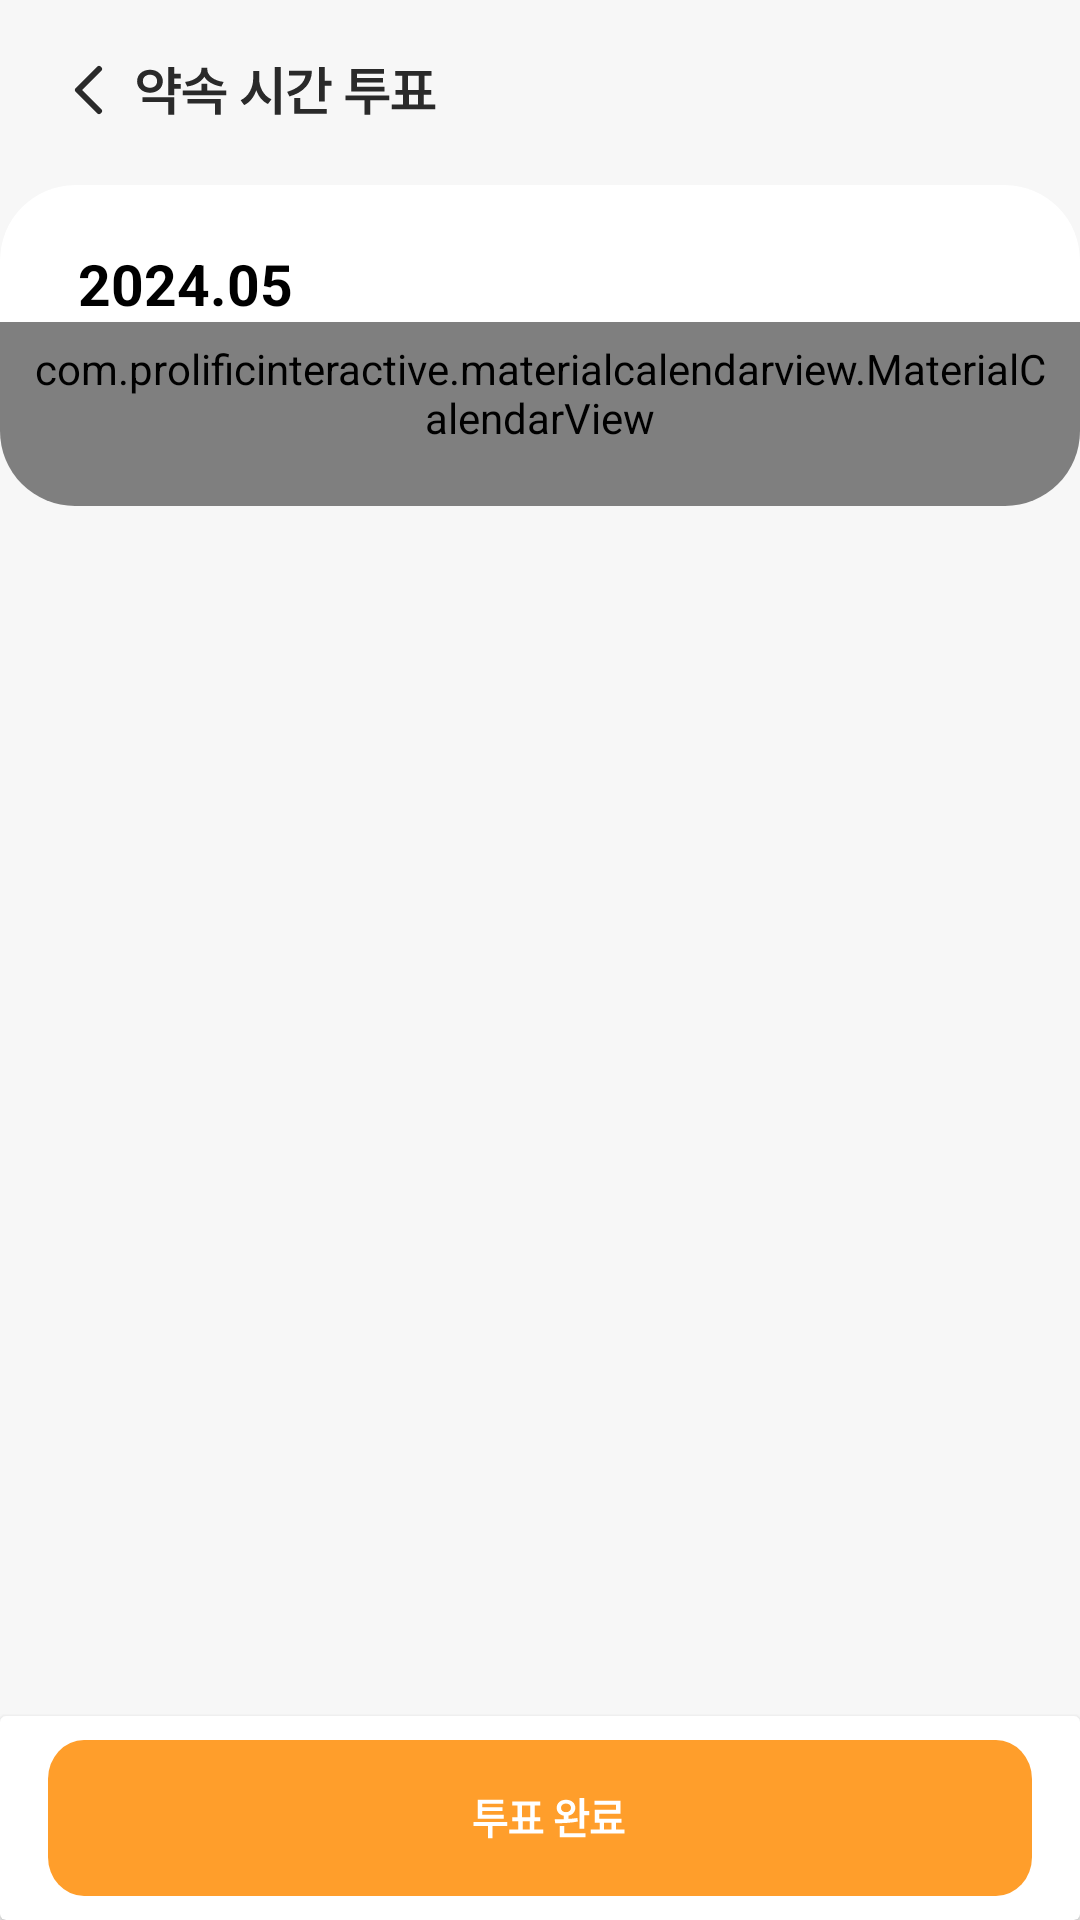

The Android layout XML behind this screen, and the referenced resources:
<!-- AndroidManifest.xml: application theme Theme.YakGwa -->
<!-- res/layout/fragment_vote_promise_time.xml -->
<?xml version="1.0" encoding="utf-8"?>
<layout xmlns:android="http://schemas.android.com/apk/res/android"
    xmlns:tools="http://schemas.android.com/tools"
    xmlns:app="http://schemas.android.com/apk/res-auto">

    <data>

    </data>

    <androidx.constraintlayout.widget.ConstraintLayout
        android:layout_width="match_parent"
        android:layout_height="match_parent"
        tools:context=".ui.vote.VotePromiseTimeFragment"
        android:background="@color/neutral_200">

        <ImageView
            android:id="@+id/iv_navigate_up_btn"
            android:layout_width="wrap_content"
            android:layout_height="wrap_content"
            android:layout_marginStart="20dp"
            android:layout_marginTop="20dp"
            app:layout_constraintStart_toStartOf="parent"
            app:layout_constraintTop_toTopOf="parent"
            app:srcCompat="@drawable/ic_navigate_up" />

        <ImageView
            android:id="@+id/tv_promise_time_vote_title"
            android:layout_width="wrap_content"
            android:layout_height="wrap_content"
            android:layout_marginStart="5dp"
            app:layout_constraintBottom_toBottomOf="@+id/iv_navigate_up_btn"
            app:layout_constraintStart_toEndOf="@+id/iv_navigate_up_btn"
            app:layout_constraintTop_toTopOf="@+id/iv_navigate_up_btn"
            app:srcCompat="@drawable/img_promise_time_vote_title" />

        <androidx.cardview.widget.CardView
            android:id="@+id/cv_calendar"
            android:layout_width="match_parent"
            android:layout_height="wrap_content"
            android:layout_marginTop="23dp"
            app:cardElevation="0dp"
            app:cardCornerRadius="25dp"
            app:layout_constraintEnd_toEndOf="parent"
            app:layout_constraintStart_toStartOf="parent"
            app:layout_constraintTop_toBottomOf="@+id/tv_promise_time_vote_title">

            <androidx.constraintlayout.widget.ConstraintLayout
                android:layout_width="match_parent"
                android:layout_height="match_parent">

                <TextView
                    android:id="@+id/tv_calendar_header"
                    android:layout_width="wrap_content"
                    android:layout_height="wrap_content"
                    android:text="2024.05"
                    android:textStyle="bold"
                    android:textColor="@color/black"
                    android:textSize="19sp"
                    android:layout_marginTop="20dp"
                    android:layout_marginStart="26dp"
                    app:layout_constraintStart_toStartOf="parent"
                    app:layout_constraintTop_toTopOf="parent" />

                <com.prolificinteractive.materialcalendarview.MaterialCalendarView
                    android:id="@+id/calendarView"
                    android:layout_width="match_parent"
                    android:layout_height="match_parent"
                    android:paddingTop="6dp"
                    android:paddingStart="10dp"
                    android:paddingEnd="10dp"
                    android:paddingBottom="20dp"
                    app:mcv_dateTextAppearance="@style/CustomCalendarDate"
                    app:mcv_weekDayTextAppearance="@style/CustomCalendarWeekDay"
                    app:layout_constraintBottom_toBottomOf="parent"
                    app:layout_constraintStart_toStartOf="parent"
                    app:layout_constraintTop_toBottomOf="@+id/tv_calendar_header" />
            </androidx.constraintlayout.widget.ConstraintLayout>
        </androidx.cardview.widget.CardView>

        <androidx.cardview.widget.CardView
            android:layout_width="match_parent"
            android:layout_height="0dp"
            android:layout_marginTop="10dp"
            app:cardCornerRadius="25dp"
            app:cardElevation="0dp"
            android:visibility="gone"
            android:id="@+id/cv_time_slot"
            app:layout_constraintEnd_toEndOf="parent"
            app:layout_constraintStart_toStartOf="parent"
            app:layout_constraintBottom_toBottomOf="parent"
            app:layout_constraintTop_toBottomOf="@+id/cv_calendar">

            <androidx.constraintlayout.widget.ConstraintLayout
                android:layout_width="match_parent"
                android:layout_height="match_parent">

                <TextView
                    android:id="@+id/tv_selected_date"
                    android:layout_width="wrap_content"
                    android:layout_height="wrap_content"
                    android:layout_marginStart="26dp"
                    android:layout_marginTop="20dp"
                    android:text="2024/05/14"
                    android:textColor="@color/black"
                    android:textSize="17sp"
                    app:layout_constraintStart_toStartOf="parent"
                    app:layout_constraintTop_toTopOf="parent" />

                <androidx.recyclerview.widget.RecyclerView
                    android:id="@+id/rv_time"
                    android:layout_width="match_parent"
                    android:layout_height="wrap_content"
                    android:layout_marginTop="20dp"
                    android:clipToPadding="false"
                    android:orientation="horizontal"
                    android:paddingHorizontal="26dp"
                    app:layoutManager="androidx.recyclerview.widget.LinearLayoutManager"
                    app:layout_constraintEnd_toEndOf="parent"
                    app:layout_constraintStart_toStartOf="parent"
                    app:layout_constraintTop_toBottomOf="@+id/tv_selected_date"
                    tools:listitem="@layout/item_time_list" />
            </androidx.constraintlayout.widget.ConstraintLayout>

        </androidx.cardview.widget.CardView>

        <androidx.cardview.widget.CardView
            android:layout_width="match_parent"
            android:layout_height="wrap_content"
            app:layout_constraintBottom_toBottomOf="parent"
            app:layout_constraintEnd_toEndOf="parent"
            app:layout_constraintStart_toStartOf="parent">

            <androidx.constraintlayout.widget.ConstraintLayout
                android:layout_width="match_parent"
                android:layout_height="match_parent">

                <ImageView
                    android:id="@+id/btn_vote_complete"
                    android:layout_width="match_parent"
                    android:layout_height="52dp"
                    android:layout_marginStart="16dp"
                    android:layout_marginTop="8dp"
                    android:layout_marginEnd="16dp"
                    android:layout_marginBottom="8dp"
                    android:scaleType="fitXY"
                    app:layout_constraintBottom_toBottomOf="parent"
                    app:layout_constraintEnd_toEndOf="parent"
                    app:layout_constraintStart_toStartOf="parent"
                    app:layout_constraintTop_toTopOf="parent"
                    app:srcCompat="@drawable/selector_vote_complete_button" />

            </androidx.constraintlayout.widget.ConstraintLayout>
        </androidx.cardview.widget.CardView>
    </androidx.constraintlayout.widget.ConstraintLayout>
</layout>
<!-- res/layout/item_time_list.xml (included above) -->
<?xml version="1.0" encoding="utf-8"?>
<androidx.constraintlayout.widget.ConstraintLayout xmlns:android="http://schemas.android.com/apk/res/android"
    xmlns:app="http://schemas.android.com/apk/res-auto"
    android:layout_width="wrap_content"
    android:layout_height="wrap_content">

    <TextView
        android:id="@+id/tv_hour"
        android:layout_width="wrap_content"
        android:layout_height="wrap_content"
        android:text="7시"
        android:textColor="@color/neutral_700"
        android:textSize="14sp"
        app:layout_constraintStart_toStartOf="parent"
        app:layout_constraintTop_toTopOf="parent" />

    <androidx.cardview.widget.CardView
        android:id="@+id/cv_time_slot"
        android:layout_width="wrap_content"
        android:layout_height="wrap_content"
        app:cardElevation="0dp"
        android:layout_marginTop="5dp"
        android:layout_marginEnd="3dp"
        app:layout_constraintBottom_toBottomOf="parent"
        app:layout_constraintEnd_toEndOf="parent"
        app:layout_constraintStart_toStartOf="parent"
        app:layout_constraintTop_toBottomOf="@+id/tv_hour">

        <androidx.constraintlayout.widget.ConstraintLayout
            android:layout_width="wrap_content"
            android:layout_height="wrap_content">

            <View
                android:id="@+id/view"
                android:layout_width="60dp"
                android:layout_height="40dp"
                android:background="@drawable/selector_cardview_time"
                app:layout_constraintBottom_toBottomOf="parent"
                app:layout_constraintEnd_toEndOf="parent"
                app:layout_constraintStart_toStartOf="parent"
                app:layout_constraintTop_toTopOf="parent" />

            <TextView
                android:id="@+id/tv_vote_count"
                android:layout_width="wrap_content"
                android:layout_height="wrap_content"
                android:text="0"
                android:textColor="@drawable/selector_textview_time"
                android:layout_marginBottom="2dp"
                android:layout_marginEnd="5dp"
                app:layout_constraintBottom_toBottomOf="parent"
                app:layout_constraintEnd_toEndOf="parent" />
        </androidx.constraintlayout.widget.ConstraintLayout>
    </androidx.cardview.widget.CardView>
</androidx.constraintlayout.widget.ConstraintLayout>
<!-- resources referenced by this layout -->
<resources>
  <color name="black">#FF000000</color>
  <color name="neutral_200">#F7F7F7</color>
  <color name="neutral_700">#5E5E5E</color>
  <!-- drawable ic_navigate_up (drawable) -->
  <vector xmlns:android="http://schemas.android.com/apk/res/android"
      android:width="20dp"
      android:height="20dp"
      android:viewportWidth="20"
      android:viewportHeight="20">
    <path
        android:pathData="M13,3L6,10L13,17"
        android:strokeLineJoin="round"
        android:strokeWidth="2"
        android:fillColor="#00000000"
        android:strokeColor="#2A2A2A"
        android:strokeLineCap="round"/>
  </vector>
  <!-- drawable selector_cardview_time (drawable) -->
  <?xml version="1.0" encoding="utf-8"?>
  <selector xmlns:android="http://schemas.android.com/apk/res/android">
      <item android:drawable="@color/primary_100" android:state_selected="true" />
      <item android:drawable="@color/neutral_300" android:state_selected="false"/>
  </selector>
  <!-- drawable selector_textview_time (drawable) -->
  <?xml version="1.0" encoding="utf-8"?>
  <selector xmlns:android="http://schemas.android.com/apk/res/android">
      <item android:color="@color/primary_800" android:state_selected="true" />
      <item android:color="@color/neutral_600" android:state_selected="false" />
  </selector>
  <!-- drawable selector_vote_complete_button (drawable) -->
  <selector xmlns:android="http://schemas.android.com/apk/res/android">
      <item android:drawable="@drawable/img_vote_complete" android:state_enabled="true" />
      <item android:drawable="@drawable/img_vote_complete_disabled" android:state_enabled="false" />
  </selector>
  <style name="CustomCalendarDate">
          <item name="android:textSize">18sp</item>
          <item name="android:textColor">@drawable/selector_calendar_day_text_color</item>
      </style>
  <style name="CustomCalendarWeekDay">
          <item name="android:textSize">15sp</item>
          <item name="android:textColor">@color/black</item>
      </style>
  <style name="Theme.YakGwa" parent="Base.Theme.YakGwa" />
  <color name="primary_100">#FFE6C9</color>
  <color name="neutral_300">#DDDDDD</color>
  <color name="primary_800">#FF8A00</color>
  <color name="neutral_600">#848484</color>
  <style name="Base.Theme.YakGwa" parent="Theme.Material3.Light.NoActionBar">
          
          
          <item name="android:windowLightStatusBar">true</item>
          <item name="android:statusBarColor">@color/neutral_200</item>
          <item name="android:navigationBarColor">@color/white</item>
          <item name="android:windowLightNavigationBar">true</item>
          <item name="android:datePickerStyle">@style/SpinnerDatePicker</item>
          <item name="android:timePickerStyle">@style/SpinnerTimePicker</item>
      </style>
  <color name="white">#FFFFFFFF</color>
  <style name="SpinnerDatePicker" parent="android:Widget.Material.DatePicker">
          <item name="android:datePickerMode">spinner</item>
      </style>
  <style name="SpinnerTimePicker" parent="android:Widget.Material.TimePicker">
          <item name="android:timePickerMode">spinner</item>
      </style>
</resources>
